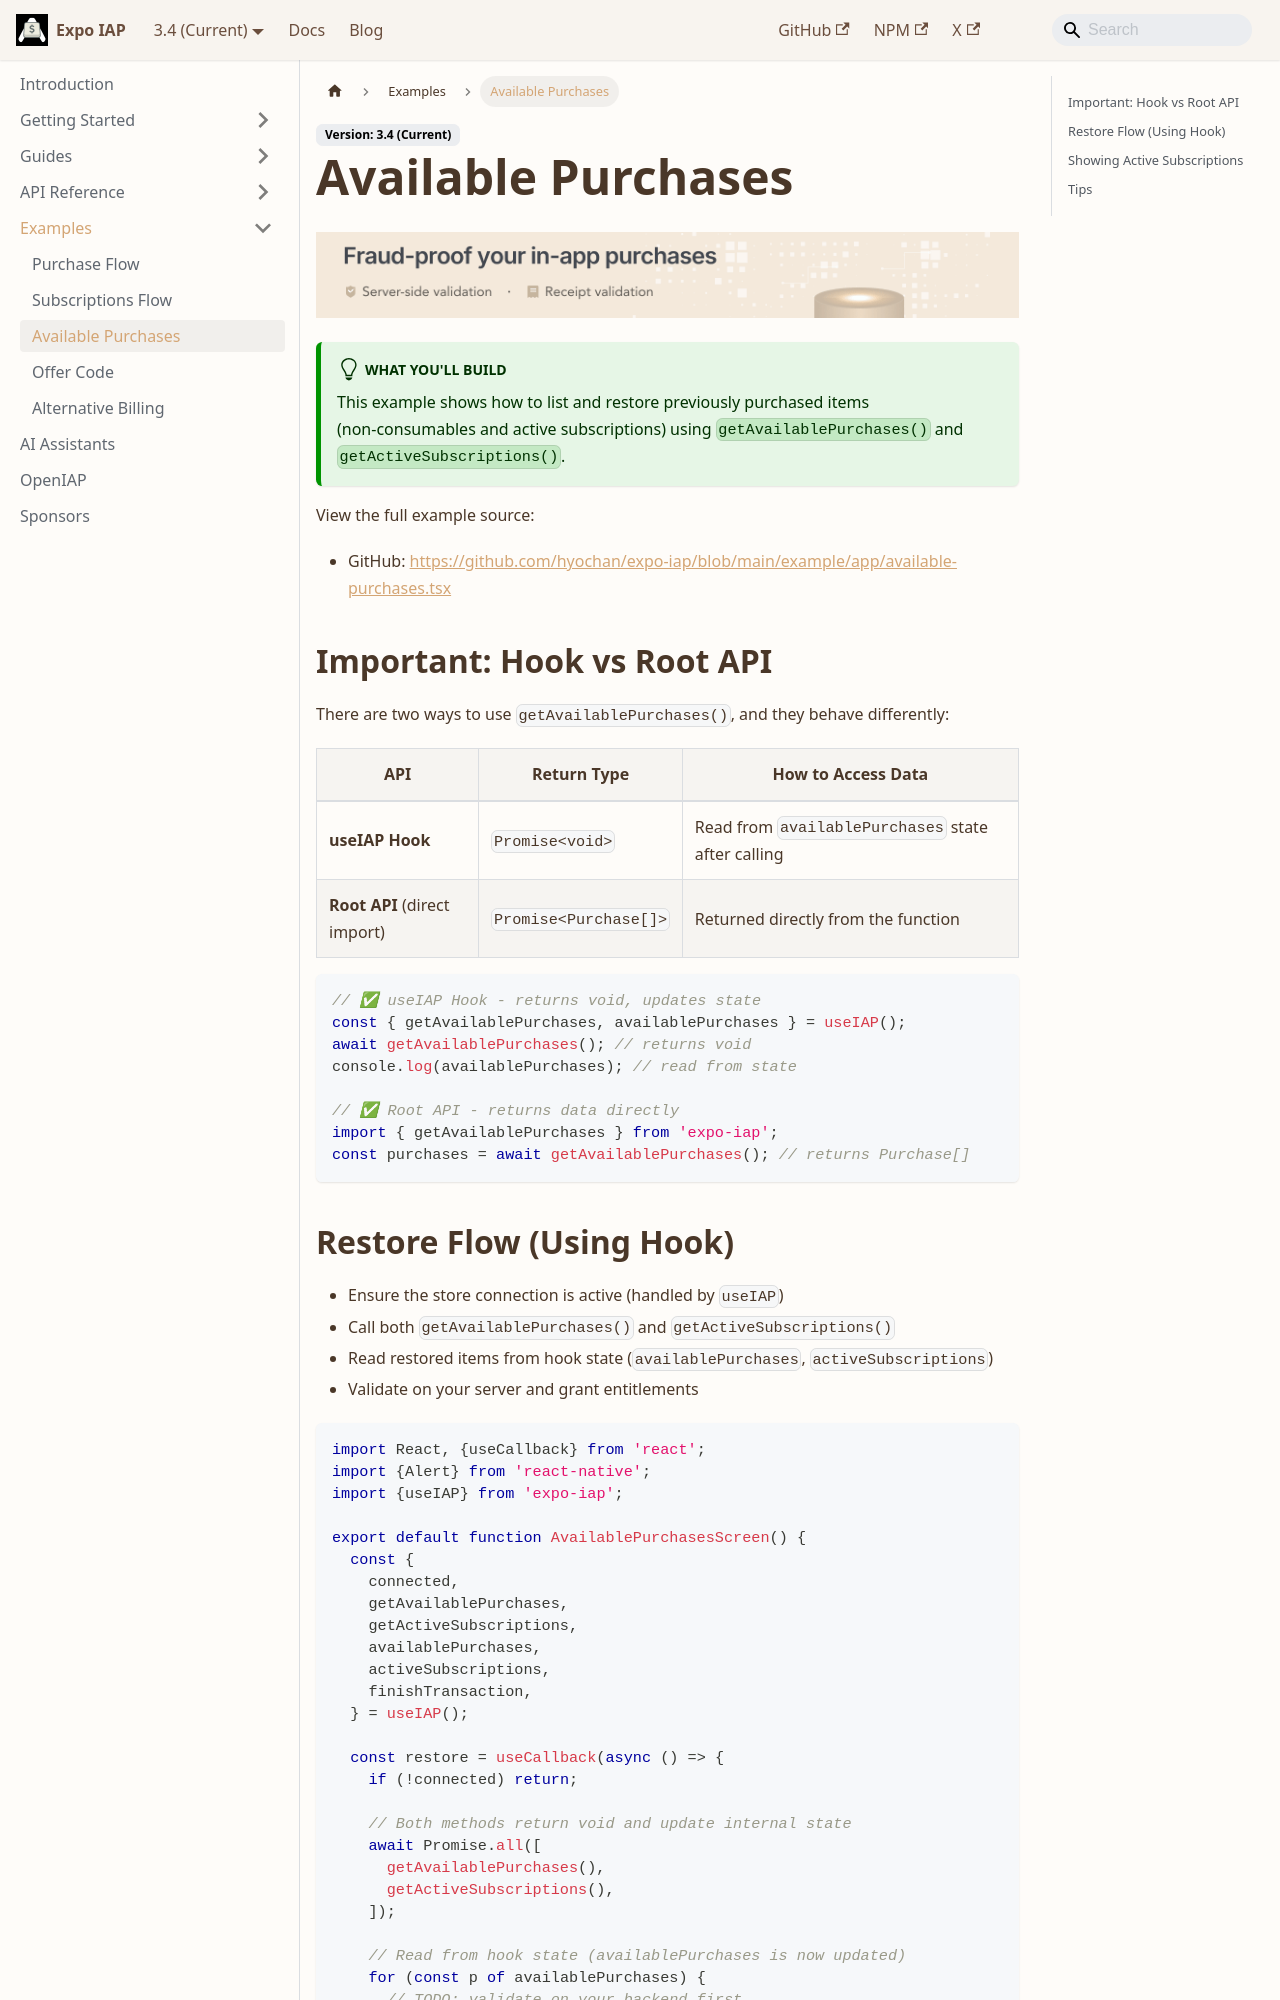

repository: hyochan/expo-iap · page: examples/available-purchases/index.html · generator: docusaurus

---
title: Available Purchases Example
sidebar_label: Available Purchases
sidebar_position: 3
---

import IapKitBanner from "@site/src/uis/IapKitBanner";

# Available Purchases

<IapKitBanner />

:::tip What you'll build
This example shows how to list and restore previously purchased items (non‑consumables and active subscriptions) using `getAvailablePurchases()` and `getActiveSubscriptions()`.
:::

View the full example source:

- GitHub: https://github.com/hyochan/expo-iap/blob/main/example/app/available-purchases.tsx

## Important: Hook vs Root API

There are two ways to use `getAvailablePurchases()`, and they behave differently:

| API | Return Type | How to Access Data |
|-----|-------------|-------------------|
| **useIAP Hook** | `Promise<void>` | Read from `availablePurchases` state after calling |
| **Root API** (direct import) | `Promise<Purchase[]>` | Returned directly from the function |

```tsx
// ✅ useIAP Hook - returns void, updates state
const { getAvailablePurchases, availablePurchases } = useIAP();
await getAvailablePurchases(); // returns void
console.log(availablePurchases); // read from state

// ✅ Root API - returns data directly
import { getAvailablePurchases } from 'expo-iap';
const purchases = await getAvailablePurchases(); // returns Purchase[]
```
